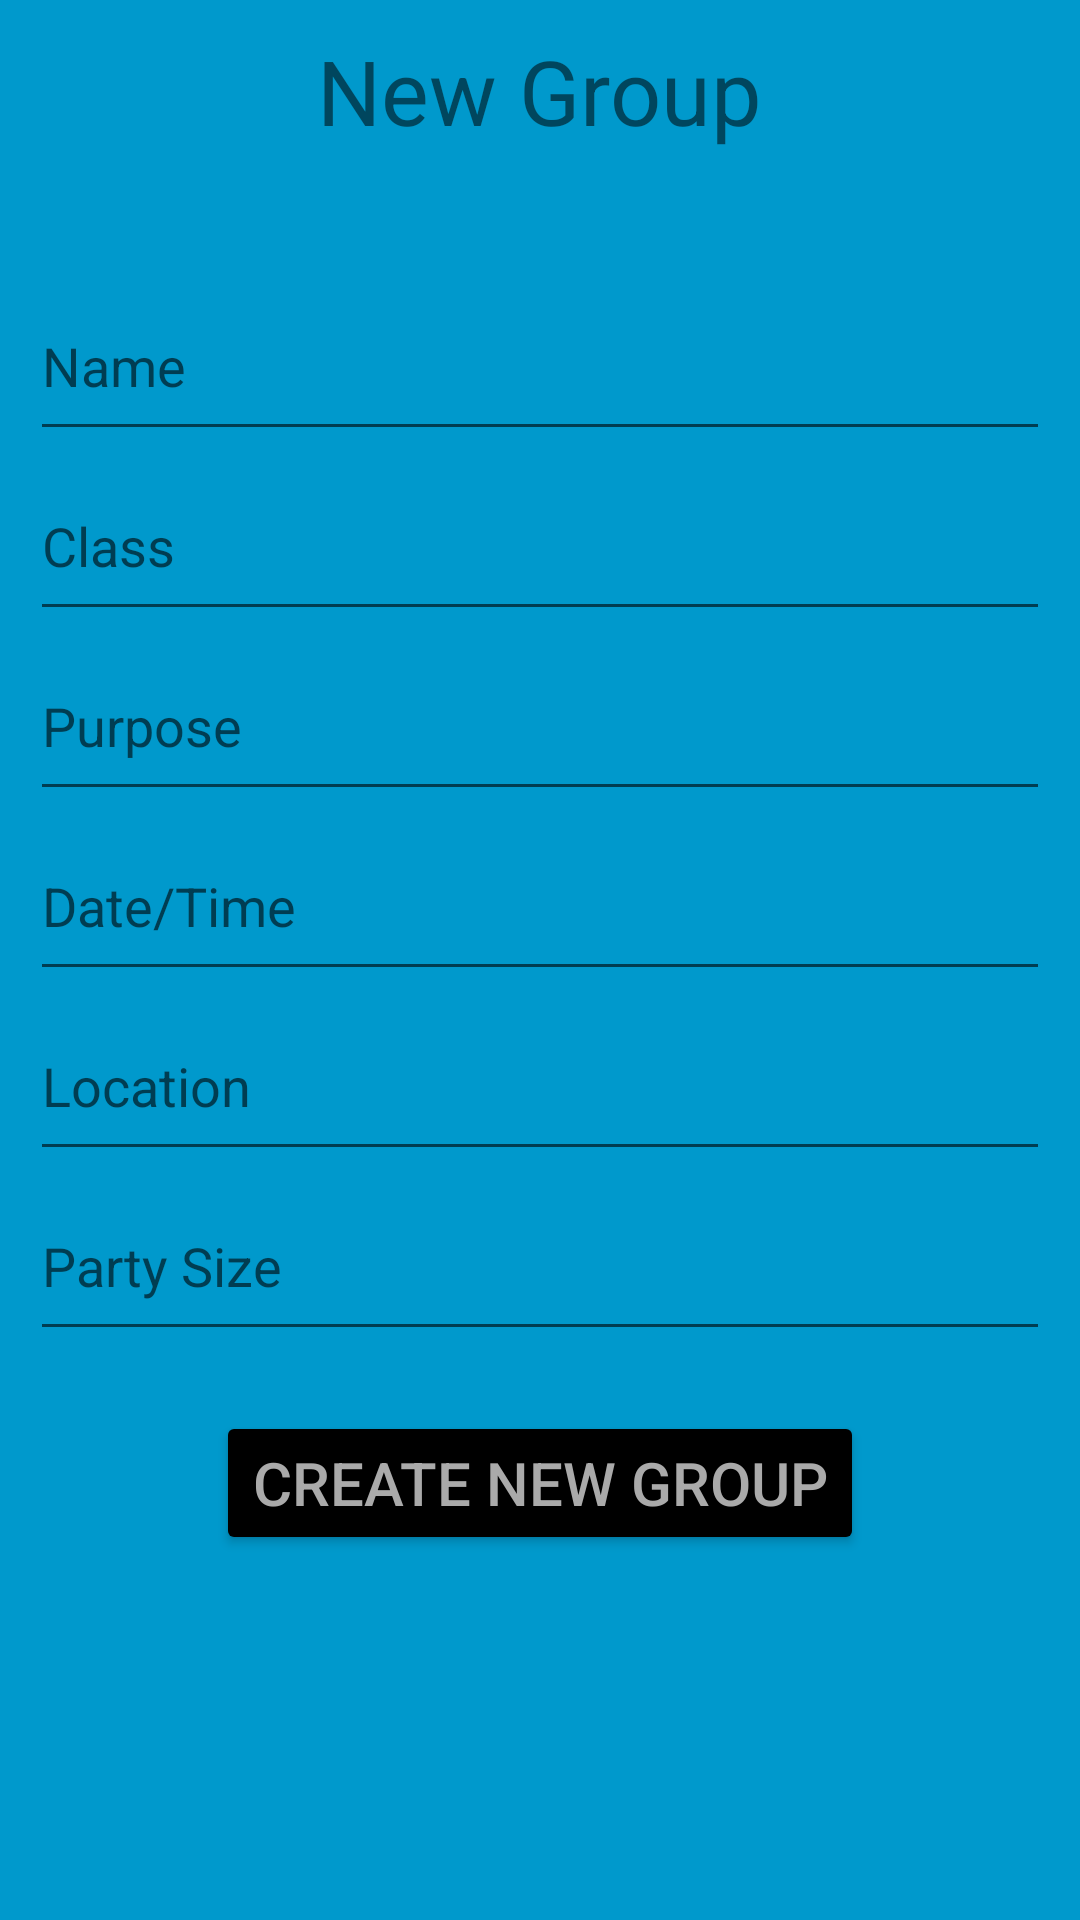

The Android layout XML behind this screen, and the referenced resources:
<!-- AndroidManifest.xml: application theme Theme.StudyPartyApp -->
<!-- res/layout/fragment_fragment_groups.xml -->
<?xml version="1.0" encoding="utf-8"?>
<RelativeLayout xmlns:android="http://schemas.android.com/apk/res/android"
    android:layout_width="match_parent"
    android:layout_height="match_parent"
    android:background="@android:color/holo_blue_dark">

    <TextView
        android:id="@+id/groupgroup_title"
        android:layout_width="wrap_content"
        android:layout_height="wrap_content"
        android:text="New Group"
        android:textSize="30sp"
        android:layout_marginTop="10sp"
        android:layout_alignParentTop="true"
        android:layout_centerHorizontal="true"/>

    <EditText
        android:id="@+id/groupgroup_GroupName"
        android:layout_width="match_parent"
        android:layout_height="60sp"
        android:layout_marginLeft="10sp"
        android:layout_marginRight="10sp"
        android:layout_marginTop="40sp"
        android:layout_centerHorizontal="true"
        android:layout_below="@id/groupgroup_title"

        android:ems="10"
        android:hint="Name"
        android:inputType="text"/>

    <EditText
        android:id="@+id/groupgroup_Class"
        android:layout_width="match_parent"
        android:layout_height="60sp"
        android:layout_marginLeft="10sp"
        android:layout_marginRight="10sp"
        android:layout_centerHorizontal="true"
        android:layout_below="@id/groupgroup_GroupName"

        android:ems="10"
        android:hint="Class"
        android:inputType="text"/>

    <EditText
        android:id="@+id/groupgroup_Purpose"
        android:layout_width="match_parent"
        android:layout_height="60sp"
        android:layout_marginLeft="10sp"
        android:layout_marginRight="10sp"
        android:layout_centerHorizontal="true"
        android:layout_below="@id/groupgroup_Class"

        android:ems="10"
        android:hint="Purpose"
        android:inputType="text"/>

    <EditText
        android:id="@+id/groupgroup_DateTime"
        android:layout_width="match_parent"
        android:layout_height="60sp"
        android:layout_marginLeft="10sp"
        android:layout_marginRight="10sp"
        android:layout_centerHorizontal="true"
        android:layout_below="@id/groupgroup_Purpose"

        android:ems="10"
        android:hint="Date/Time"
        android:inputType="datetime"/>

    <EditText
        android:id="@+id/groupgroup_Location"
        android:layout_width="match_parent"
        android:layout_height="60sp"
        android:layout_marginLeft="10sp"
        android:layout_marginRight="10sp"
        android:layout_centerHorizontal="true"
        android:layout_below="@id/groupgroup_DateTime"

        android:ems="10"
        android:hint="Location"
        android:inputType="text"/>

    <EditText
        android:id="@+id/groupgroup_PartySize"
        android:layout_width="match_parent"
        android:layout_height="60sp"
        android:layout_marginLeft="10sp"
        android:layout_marginRight="10sp"
        android:layout_centerHorizontal="true"
        android:layout_below="@id/groupgroup_Location"

        android:ems="10"
        android:hint="Party Size"
        android:inputType="number"/>

    <Button
        android:id="@+id/groupgroup_CreateBtn"
        android:layout_width="wrap_content"
        android:layout_height="wrap_content"
        android:layout_below="@id/groupgroup_PartySize"
        android:layout_centerHorizontal="true"
        android:layout_marginTop="20sp"

        android:backgroundTint="@android:color/black"
        android:textColor="@android:color/darker_gray"
        android:text="Create New Group"
        android:textSize="20sp"/>

</RelativeLayout>
<!-- resources referenced by this layout -->
<resources>
  <style name="Theme.StudyPartyApp" parent="Theme.MaterialComponents.DayNight.DarkActionBar">
          
          <item name="colorPrimary">@color/purple_500</item>
          <item name="colorPrimaryVariant">@color/purple_700</item>
          <item name="colorOnPrimary">@color/white</item>
          
          <item name="colorSecondary">@color/teal_200</item>
          <item name="colorSecondaryVariant">@color/teal_700</item>
          <item name="colorOnSecondary">@color/black</item>
          
          <item name="android:statusBarColor" tools:targetApi="l">?attr/colorPrimaryVariant</item>
          
      </style>
  <!-- not gathered from this repository: default colours our renderer supplied (Android Studio template values) -->
  <color name="purple_500">#FF6200EE</color>
  <color name="purple_700">#FF3700B3</color>
  <color name="teal_200">#FF03DAC5</color>
  <color name="teal_700">#FF018786</color>
  <color name="black">#FF000000</color>
  <color name="white">#FFFFFFFF</color>
</resources>
